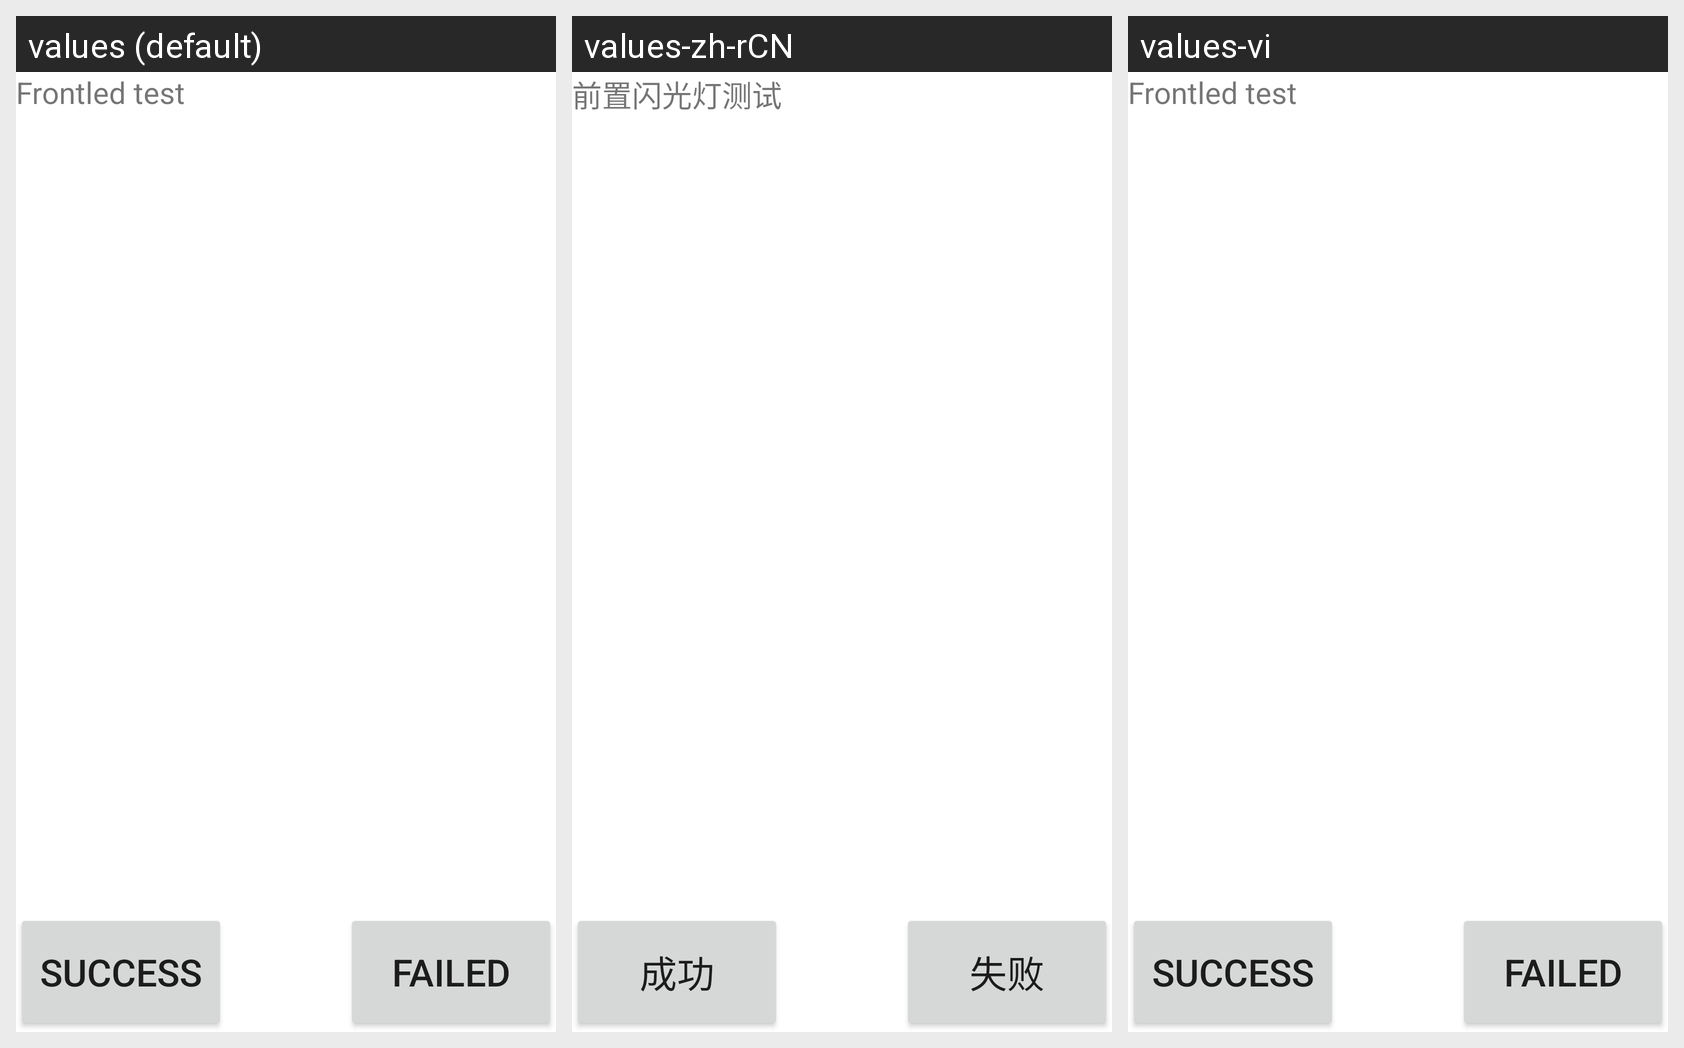

Strings drawn on this Android screen and how each of the app's shown locales translates them:
Android screen res/layout/ledprev.xml rendered under 3 locales, left to right: values (default), values-zh-rCN, values-vi. Device: Nexus 5 (rendered at 1080×1920; each locale shown at half size, 540×960, under a caption strip naming it); theme Theme.MaterialComponents.DayNight.NoActionBar.
Strings drawn on this screen, with the default value and each locale's value (text and hints the layout hard-codes, and strings that could not be matched under every locale, appear in the picture but are not listed):

ledfront_test
  values: Frontled test
  values-zh-rCN: 前置闪光灯测试
  values-vi: Frontled test  [not translated; the default value is used]

Success
  values: Success
  values-zh-rCN: 成功
  values-vi: Success  [not translated; the default value is used]

Failed
  values: Failed
  values-zh-rCN: 失败
  values-vi: Failed  [not translated; the default value is used]
